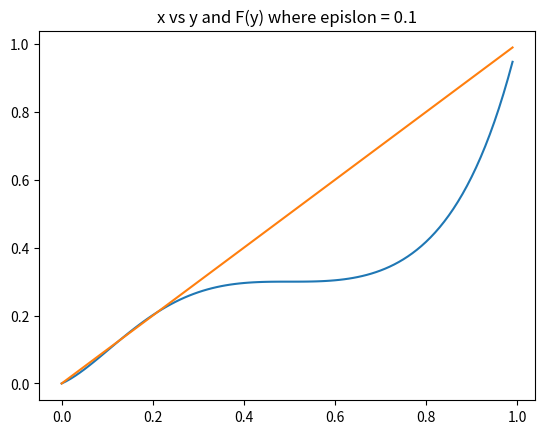

Here is the Python script that generated this plot:
import numpy as np
import matplotlib.pyplot as plt

l = 3
r = 4

epsilon1 = 0.05
epsilon2 = 0.1

etest = epsilon2


def fofy(prevw):
    part1 = 1-((1-2*prevw)**(r-1))
    part2 = part1/2
    part3 = part2**(l-1)
    part4 = (1 - part2**(l-1) - (1 - part2)**(l-1))
    part5= part4*etest
    neww = part3+part5
    return neww

ts = np.arange(0,10,1)
somtin = np.arange(0,1,0.01)
ws = []
#ws.append(etest)
counter = 1
for s in somtin:
    ws.append(fofy(s))
    counter+=1

posps = np.arange(0,1,0.01)
plt.title("x vs y and F(y) where epislon = "+str(etest))
plt.plot(posps,ws)
plt.plot(posps,posps)
plt.show()
